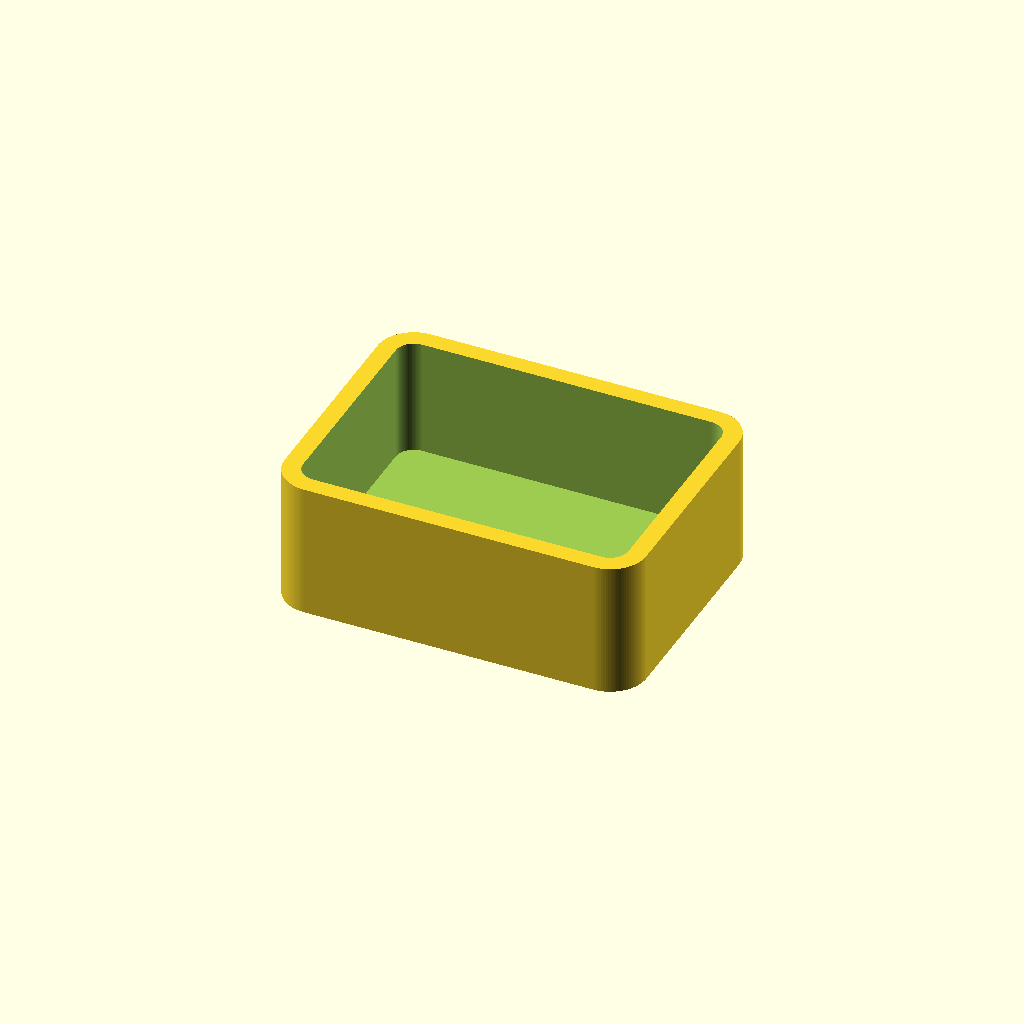
Cell 1 — every parameter at its default value.
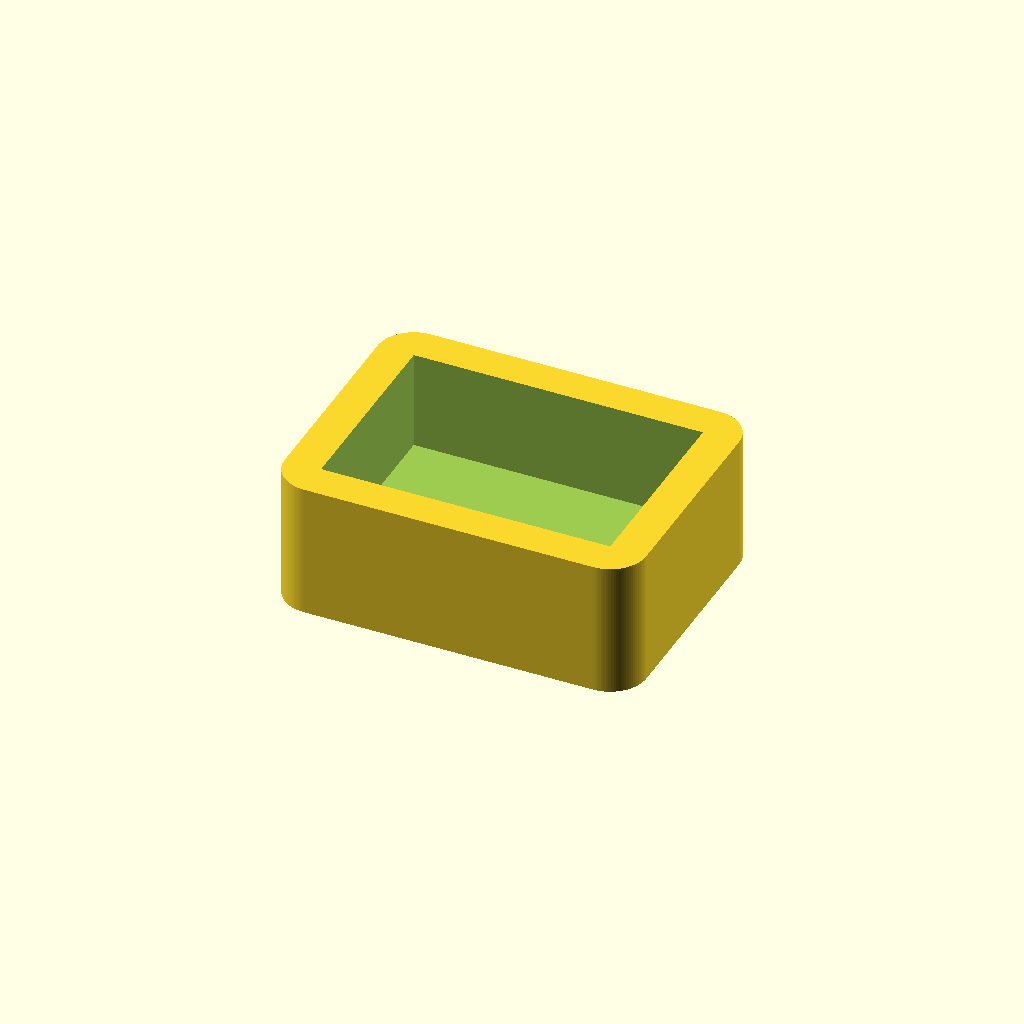
Cell 2 — thickness set to 8, the other parameters unchanged.
All cells are drawn from one camera (rotation 55°, 0°, 25°, orthographic, colour scheme Cornfield), so only the parameter changes between them.
Source of the model, docs/brep/issue-82-capabilities/evidence/run-003/shell/openscad-edited/model.scad:
$fn=96;
thickness=4;
module rr(w,d,r){translate([r,r]) offset(r=r) square([w-2*r,d-2*r]);} difference(){linear_extrude(30) rr(80,60,8); translate([thickness,thickness,thickness]) linear_extrude(31) rr(80-2*thickness,60-2*thickness,8-thickness);}
Customizer parameters (derived from the source; name, type, default, range or options):
thickness: number, default 4
